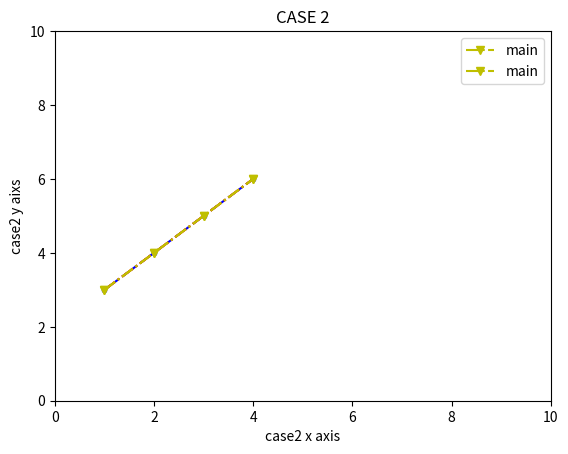

This chart was generated by the following Python code:
import matplotlib.pyplot as plt
import numpy as np

xs = [1,2,3,4]
ys = [3,4,5,6]
#case 0
plt.plot(xs, ys, c='b', marker='.', linestyle='--')
plt.xlabel('case1 x axis')
plt.ylabel('case1 y aixs')
plt.show()


#case 1
plt.plot(xs, ys, 'r,-.')
plt.xlabel('case2 x axis')
plt.ylabel('case2 y aixs')
plt.show()


#case 2
plt.plot(xs, ys, 'r,-.')
plt.xlabel('case2 x axis')
plt.ylabel('case2 y aixs')
plt.show()

#case 3
plt.plot(xs, ys, 'yv-.', label='main')
plt.title('CASE 2')
plt.xlabel('case2 x axis')
plt.ylabel('case2 y aixs')
plt.legend()
plt.show()

#case 4
plt.plot(xs, ys, 'yv-.', label='main')
plt.title('CASE 2')
plt.xlabel('case2 x axis')
plt.ylabel('case2 y aixs')
plt.xlim(0,10)
plt.ylim(0,10)
plt.legend()
plt.show()










